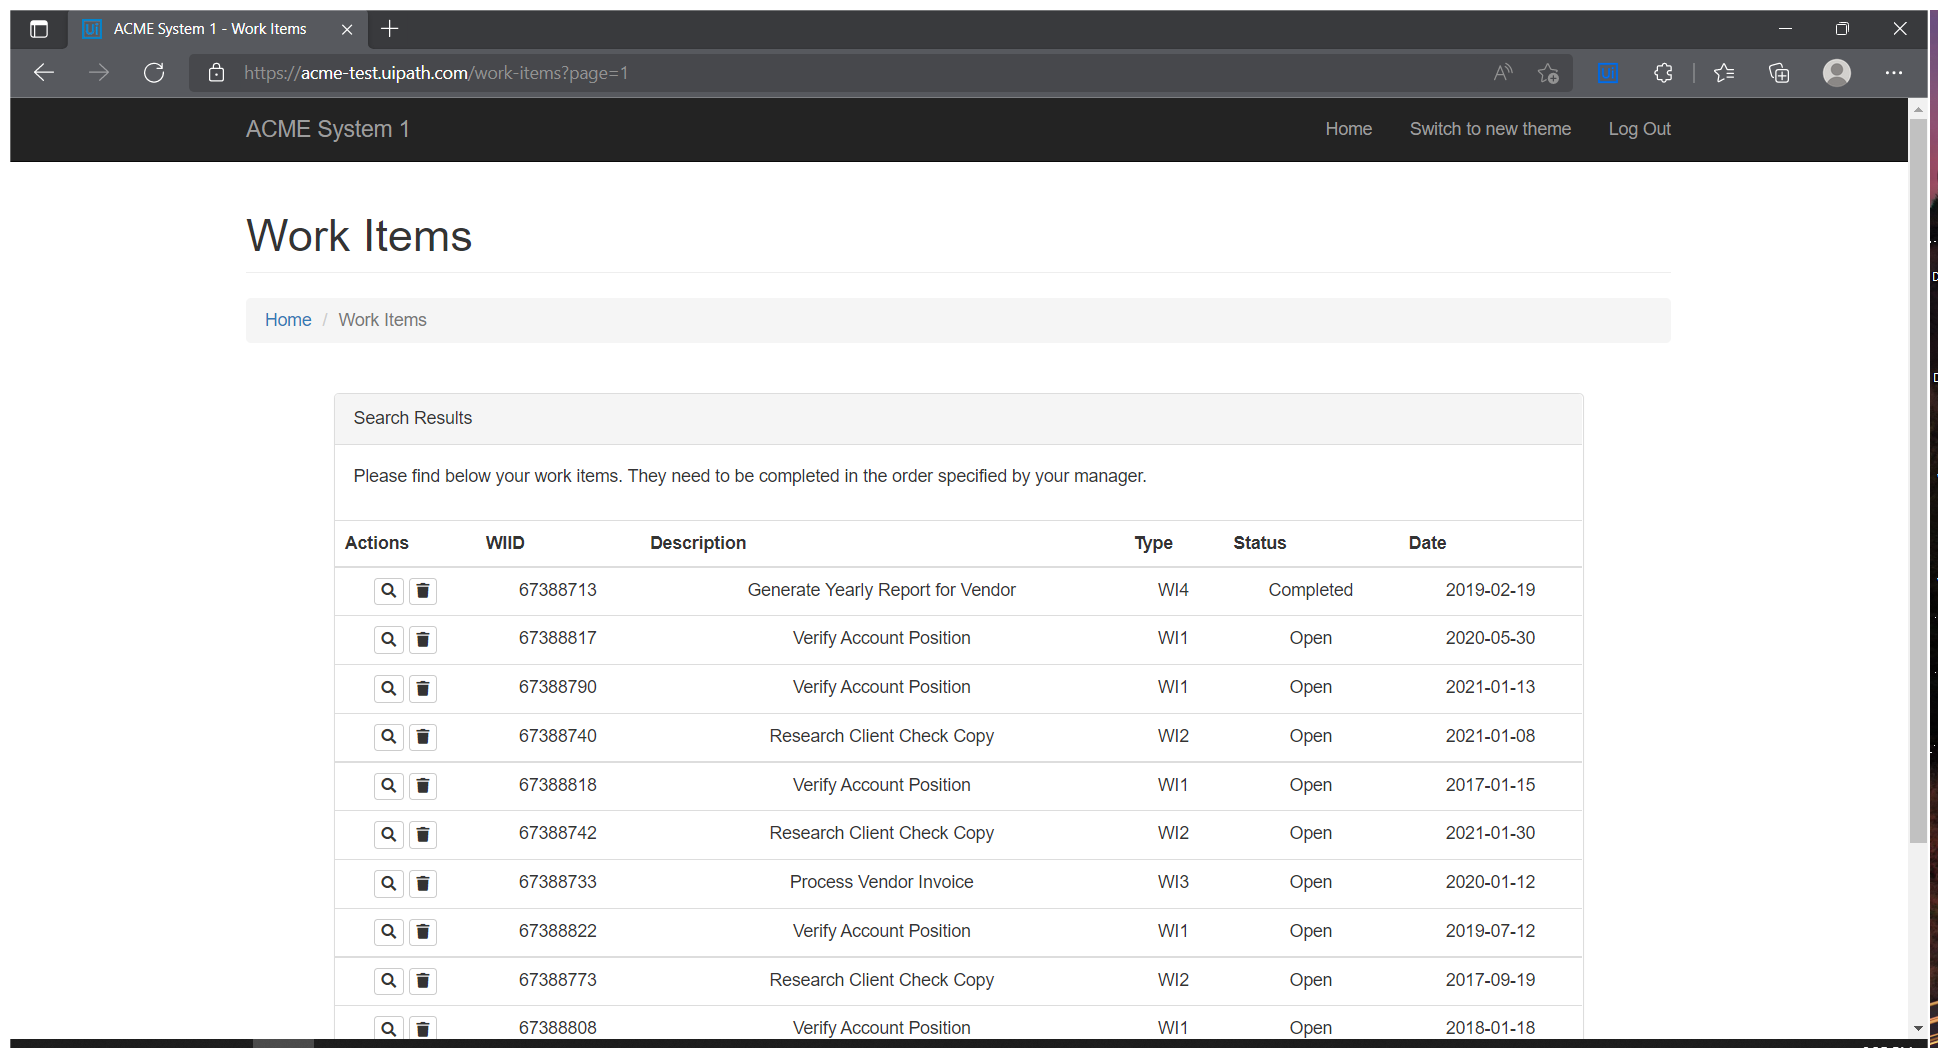
Task: In this proyect i will make a proccess using a framework template for develop a interrogation app, which interrogate a web application, and this will take a information data to create a report.
Workflow: Process

Step 1: Use Browser Edge: ACME System 1 - Work Items in window 'ACME System 1 - Work Items' (msedge.exe)

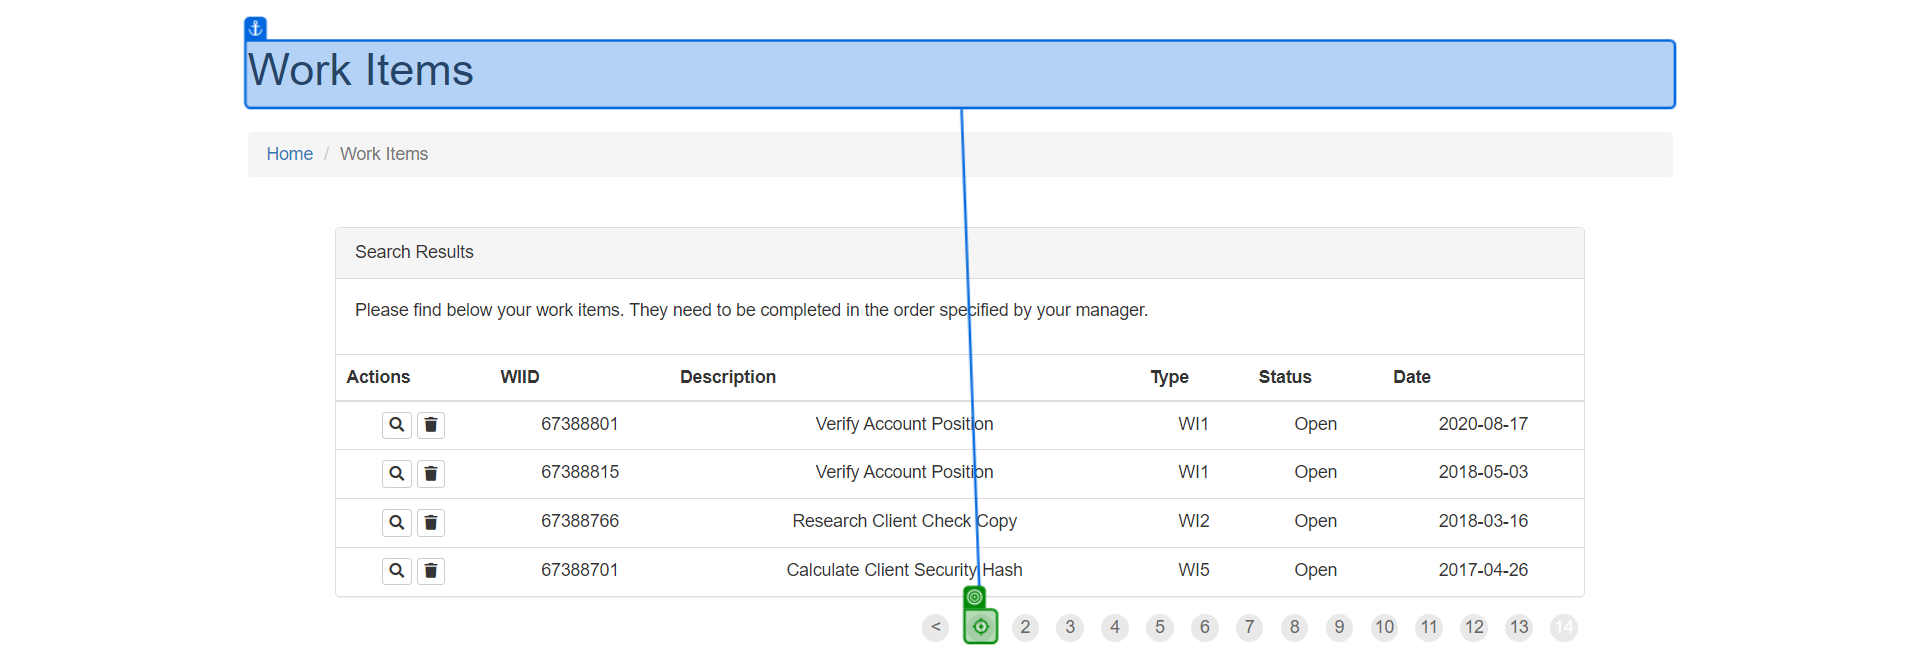
Step 2: click